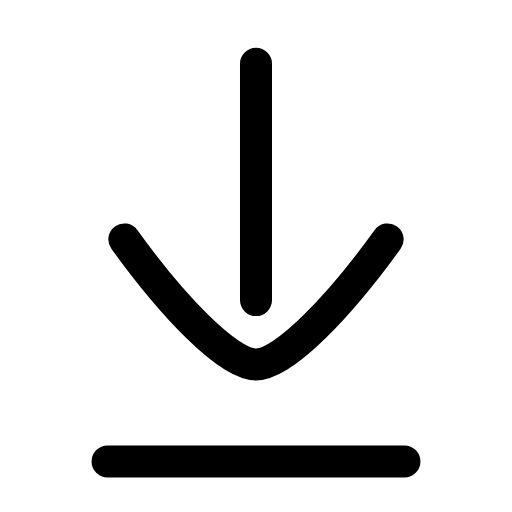
t = 0.00 s
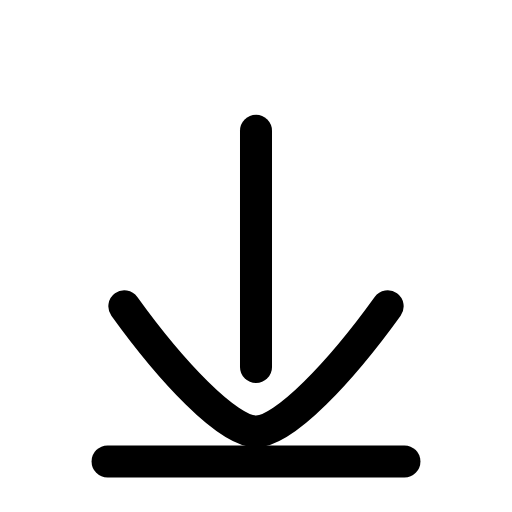
t = 0.21 s
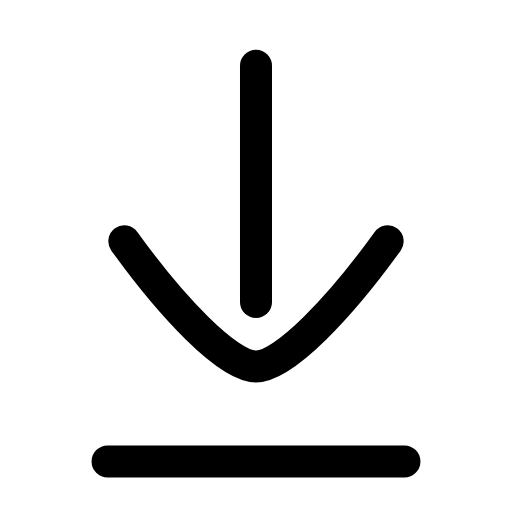
t = 0.42 s
t = 0.61 s: frame unchanged from t = 0.00 s, image omitted
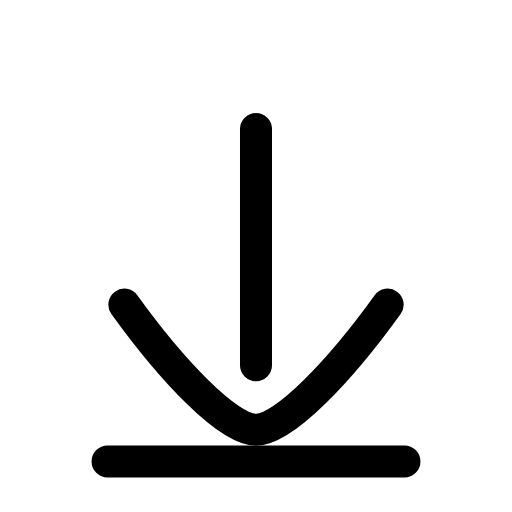
t = 0.84 s
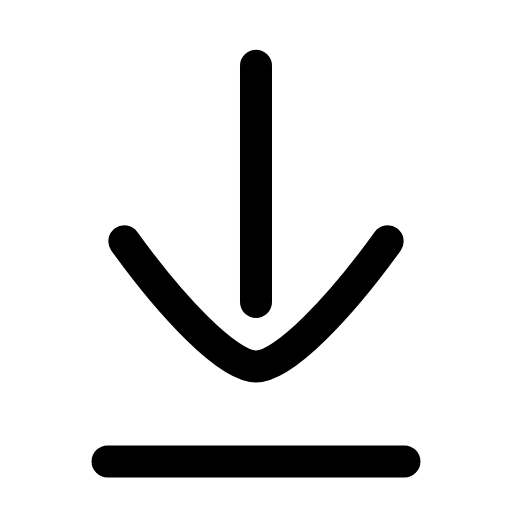
t = 1.03 s

The animated SVG that drew these frames (rendered in a browser with its animation timeline set to each time). Animation: 1 SMIL element (animateTransform=1); one cycle of 1.25 s, repeats indefinitely.

<svg xmlns="http://www.w3.org/2000/svg" width="24" height="24" viewBox="0 0 24 24" fill="none"><g transform="translate(-2.52 -2.572) scale(1.21)"><g><animateTransform attributeName="transform" type="translate" values="0 0;0 2.6;0 0;0 0;0 2.6;0 0;0 0" keyTimes="0;0.225;0.45;0.6;0.75;0.9;1" dur="1.25s" repeatCount="indefinite" calcMode="spline" keySplines="0.16 1 0.3 1;0.16 1 0.3 1;0.16 1 0.3 1;0.16 1 0.3 1;0.16 1 0.3 1;0.16 1 0.3 1"/><line stroke="currentColor" stroke-width="1.24" stroke-linecap="round" stroke-linejoin="round" fill="none" x1="12" y1="4.6" x2="12" y2="13.75"></line><path stroke="currentColor" stroke-width="1.24" stroke-linecap="round" stroke-linejoin="round" fill="none" d="M6.9 11.4C8.7 13.9 10.9 16.25 12 16.25C13.1 16.25 15.3 13.9 17.1 11.4"></path></g><line stroke="currentColor" stroke-width="1.24" stroke-linecap="round" stroke-linejoin="round" fill="none" x1="6.25" y1="20" x2="17.75" y2="20"></line></g></svg>
